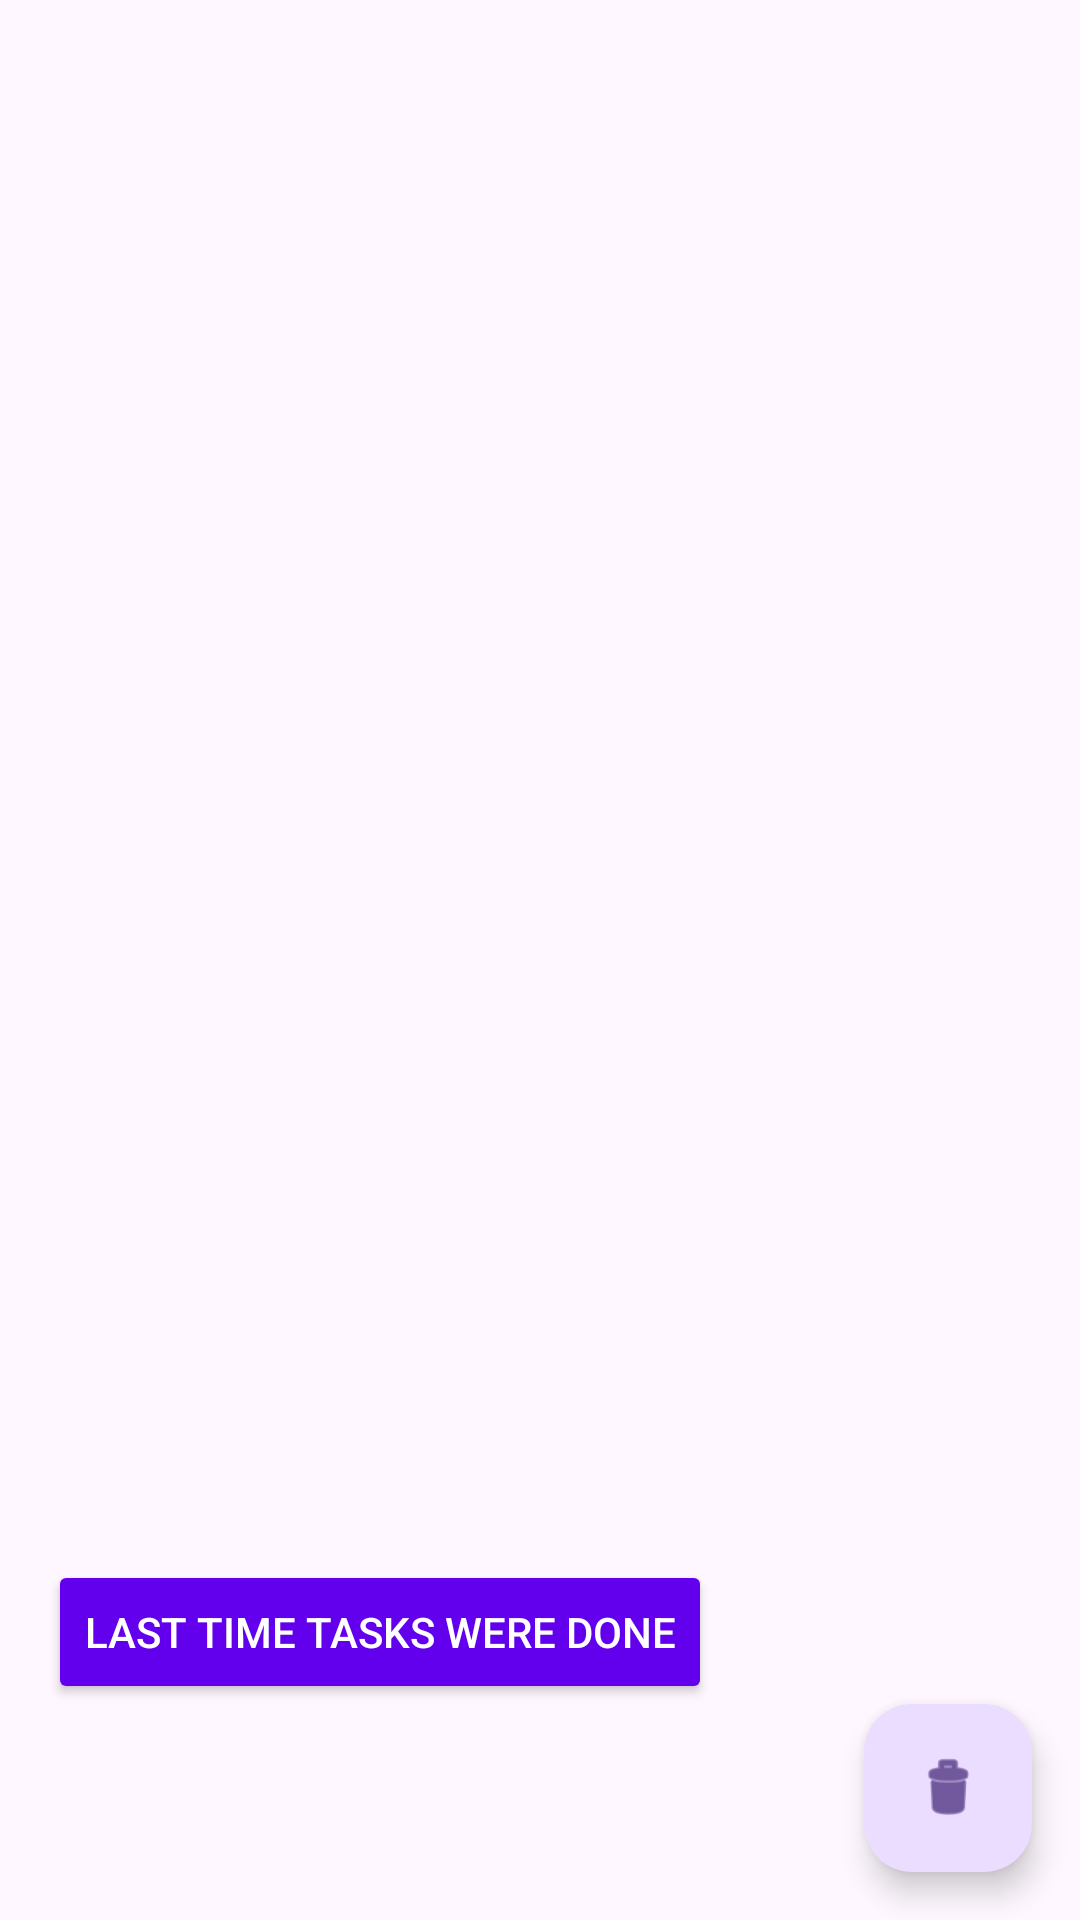

The Android layout XML behind this screen, and the referenced resources:
<!-- AndroidManifest.xml: application theme Theme.DogCare -->
<!-- res/layout/fragment_second.xml -->
<LinearLayout xmlns:android="http://schemas.android.com/apk/res/android"
    xmlns:app="http://schemas.android.com/apk/res-auto"
    android:layout_width="match_parent"
    android:layout_height="match_parent"
    android:orientation="vertical">

    <TextView
        android:id="@+id/showPetName"
        android:layout_width="match_parent"
        android:layout_height="wrap_content"
        android:layout_marginTop="5dp"
        android:textAlignment="center"
        android:textSize="18sp" />

    <androidx.recyclerview.widget.RecyclerView
        android:id="@+id/idActions"
        android:layout_width="match_parent"
        android:layout_height="0dp"
        android:layout_weight="1"
        app:layoutManager="androidx.recyclerview.widget.LinearLayoutManager" />

    <Button
        android:id="@+id/fetchTimeStamps"
        android:layout_width="wrap_content"
        android:layout_height="wrap_content"
        android:layout_marginStart="16dp"
        android:layout_marginTop="16dp"
        android:text="Last time tasks were done"
        android:onClick="fetchTimestamps"
        android:textColor="@android:color/white"
        android:backgroundTint="@color/purple_500"/>


    <com.google.android.material.floatingactionbutton.FloatingActionButton
        android:id="@+id/fab_delete"
        android:layout_width="wrap_content"
        android:layout_height="wrap_content"
        android:layout_gravity="bottom|end"
        android:layout_marginEnd="16dp"
        android:layout_marginBottom="16dp"
        app:srcCompat="@android:drawable/ic_menu_delete"
        android:contentDescription="@string/delete_button_description" />

</LinearLayout>
<!-- resources referenced by this layout -->
<resources>
  <color name="purple_500">#FF6200EE</color>
  <style name="Theme.DogCare" parent="Base.Theme.DogCare">
          
          <item name="colorPrimary">@color/white</item>
          <item name="colorPrimaryDark">@color/light_gray</item>
          <item name="colorAccent">@color/blue</item>
          
      </style>
  <style name="Base.Theme.DogCare" parent="Theme.Material3.DayNight.NoActionBar">
          
          
      </style>
  <color name="white">#FFFFFFFF</color>
  <color name="light_gray">#D3D3D3</color>
  <color name="blue">#2196F3</color>
</resources>
